Dataset: dataset2mo (GitHub, lei047483-a11y/TCM-MicroScope). Classes: arborvitae seed, baiziren, banxiaqu, chinese angelica, chuanqiong, cinnabar, cinnamon bark, codonopsis root, cuwuweizi, danggui, dangshen, fuling, honey fried astragalus, honey fried licorice, poria, processed pinellia, rougui, sour jujube seed, suanzaoren, szechuan lovage rhizome, vinegar processed schisandra, zhigancao, zhihuangqi, zhusha.

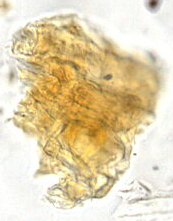
Label: arborvitae seed

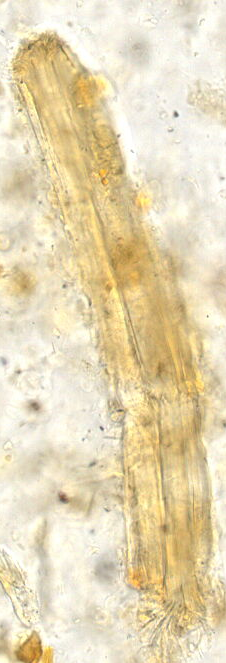
Label: zhigancao

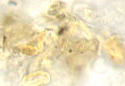
Label: chuanqiong

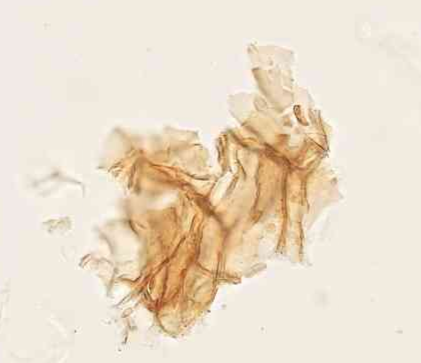
Label: szechuan lovage rhizome

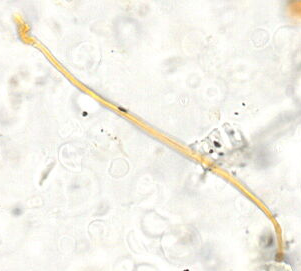
Label: fuling

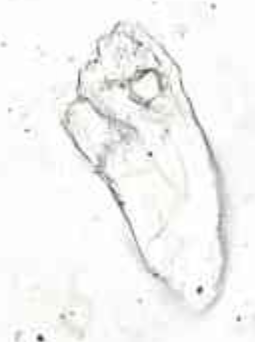
Label: cinnamon bark
